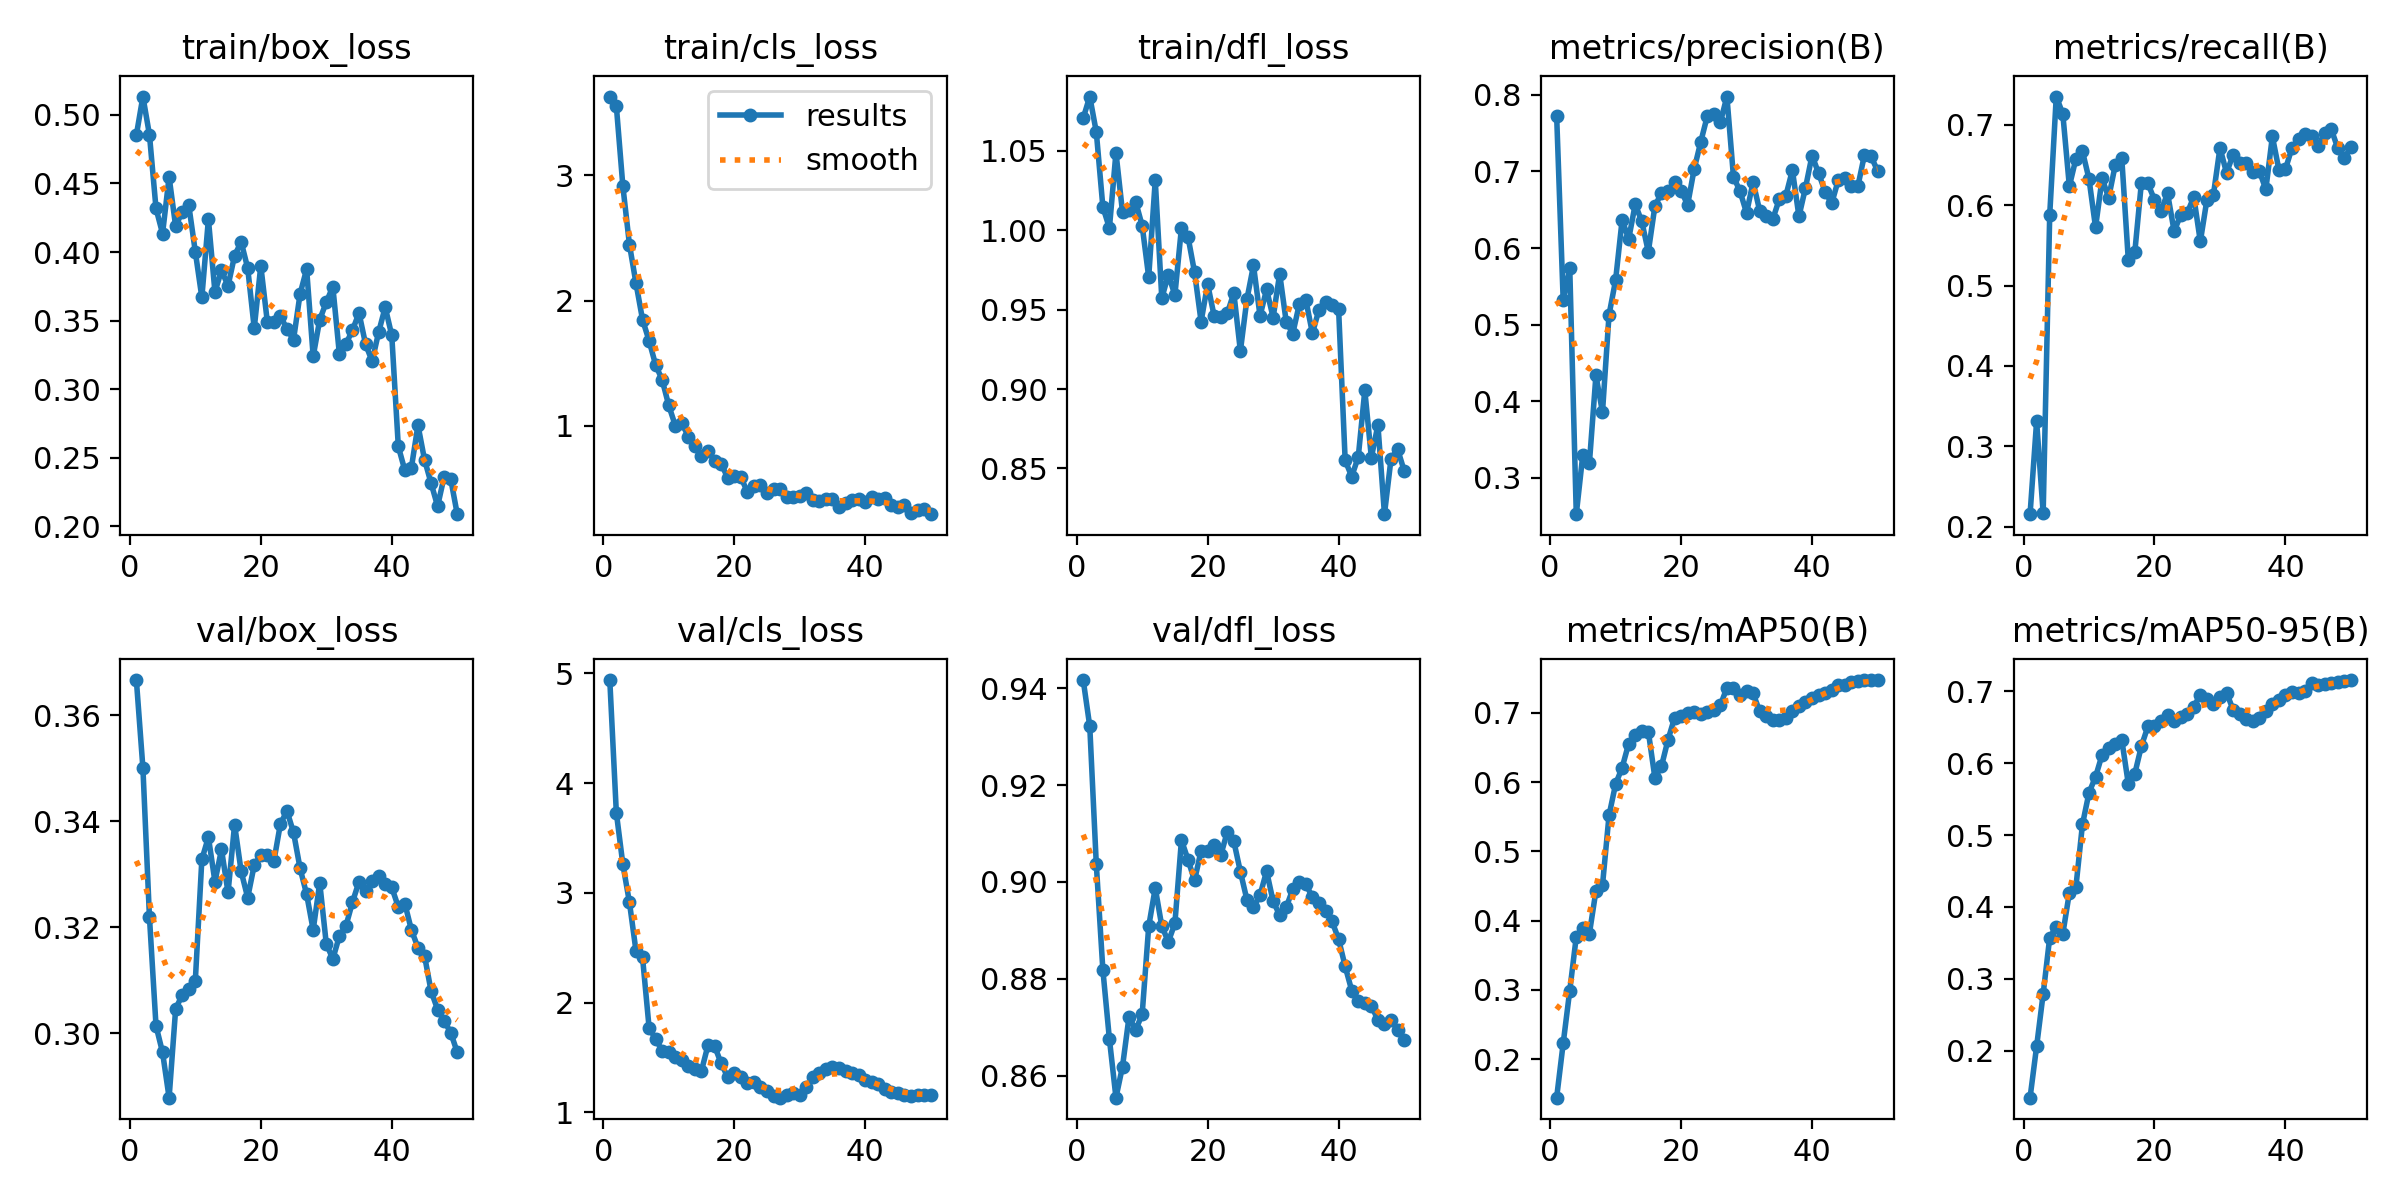

Source data for this figure (header and first rows):
epoch, time, train/box_loss, train/cls_loss, train/dfl_loss, metrics/precision(B), metrics/recall(B), metrics/mAP50(B), metrics/mAP50-95(B), val/box_loss, val/cls_loss, val/dfl_loss, lr/pg0, lr/pg1, lr/pg2, lr/pg3, lr/pg4, lr/pg5, lr/pg6, lr/pg7
1, 10.64, 0.4854, 3.629, 1.071, 0.7729, 0.2157, 0.1447, 0.1348, 0.3666, 4.939, 0.9417, 0.0002572, 8.574e-05, 0.0002572, 8.574e-05, 0.0002572, 8.574e-05, 0.0002572, 8.574e-05
2, 16.99, 0.5134, 3.554, 1.084, 0.532, 0.3313, 0.223, 0.2061, 0.35, 3.731, 0.9322, 0.0005463, 0.0001821, 0.0005463, 0.0001821, 0.0005463, 0.0001821, 0.0005463, 0.0001821
3, 20.91, 0.4855, 2.912, 1.062, 0.5746, 0.2171, 0.299, 0.2791, 0.3219, 3.259, 0.9036, 0.0008234, 0.0002745, 0.0008234, 0.0002745, 0.0008234, 0.0002745, 0.0008234, 0.0002745
4, 24.19, 0.4318, 2.447, 1.015, 0.2528, 0.5878, 0.3769, 0.3574, 0.3014, 2.914, 0.8819, 0.001089, 0.0003629, 0.001089, 0.0003629, 0.001089, 0.0003629, 0.001089, 0.0003629
5, 29.82, 0.4135, 2.138, 1.001, 0.3306, 0.735, 0.3895, 0.3723, 0.2964, 2.472, 0.8675, 0.001342, 0.0004474, 0.001342, 0.0004474, 0.001342, 0.0004474, 0.001342, 0.0004474
6, 33, 0.4548, 1.847, 1.049, 0.3191, 0.7134, 0.3811, 0.3625, 0.2879, 2.412, 0.8554, 0.001584, 0.0005279, 0.001584, 0.0005279, 0.001584, 0.0005279, 0.001584, 0.0005279
7, 36.29, 0.4187, 1.679, 1.011, 0.4338, 0.6234, 0.443, 0.4197, 0.3046, 1.773, 0.8619, 0.001813, 0.0006044, 0.001813, 0.0006044, 0.001813, 0.0006044, 0.001813, 0.0006044
8, 39.27, 0.4295, 1.486, 1.013, 0.3859, 0.6577, 0.4509, 0.4277, 0.3073, 1.667, 0.8722, 0.002031, 0.000677, 0.002031, 0.000677, 0.002031, 0.000677, 0.002031, 0.000677
9, 42.37, 0.4343, 1.366, 1.018, 0.5129, 0.667, 0.5519, 0.5147, 0.3084, 1.563, 0.8694, 0.002237, 0.0007456, 0.002237, 0.0007456, 0.002237, 0.0007456, 0.002237, 0.0007456
10, 45.34, 0.4002, 1.163, 1.003, 0.5579, 0.6325, 0.5968, 0.5588, 0.3099, 1.547, 0.8726, 0.002431, 0.0008103, 0.002431, 0.0008103, 0.002431, 0.0008103, 0.002431, 0.0008103
11, 48.24, 0.3669, 1.001, 0.9705, 0.6368, 0.5723, 0.6208, 0.581, 0.3328, 1.508, 0.8908, 0.002613, 0.000871, 0.002613, 0.000871, 0.002613, 0.000871, 0.002613, 0.000871
12, 51.32, 0.4239, 1.021, 1.031, 0.6118, 0.6333, 0.6554, 0.6116, 0.337, 1.475, 0.8988, 0.002783, 0.0009277, 0.002783, 0.0009277, 0.002783, 0.0009277, 0.002783, 0.0009277
13, 54.05, 0.3708, 0.9122, 0.9572, 0.6572, 0.609, 0.6677, 0.6203, 0.3286, 1.425, 0.8909, 0.002942, 0.0009805, 0.002942, 0.0009805, 0.002942, 0.0009805, 0.002942, 0.0009805
14, 56.94, 0.3866, 0.8378, 0.972, 0.6349, 0.6495, 0.6738, 0.6271, 0.3347, 1.395, 0.8876, 0.003088, 0.001029, 0.003088, 0.001029, 0.003088, 0.001029, 0.003088, 0.001029
15, 60.2, 0.3753, 0.7566, 0.9592, 0.5952, 0.6589, 0.6727, 0.6327, 0.3266, 1.379, 0.8915, 0.003099, 0.001033, 0.003099, 0.001033, 0.003099, 0.001033, 0.003099, 0.001033
16, 63.11, 0.3974, 0.7999, 1.001, 0.6544, 0.532, 0.6063, 0.5713, 0.3394, 1.614, 0.9087, 0.003014, 0.001005, 0.003014, 0.001005, 0.003014, 0.001005, 0.003014, 0.001005
17, 65.81, 0.4074, 0.7194, 0.9959, 0.6722, 0.542, 0.6225, 0.5855, 0.3306, 1.606, 0.9046, 0.002929, 0.0009763, 0.002929, 0.0009763, 0.002929, 0.0009763, 0.002929, 0.0009763
18, 68.65, 0.3883, 0.6955, 0.9735, 0.6746, 0.6278, 0.6606, 0.6236, 0.3256, 1.448, 0.9003, 0.002844, 0.000948, 0.002844, 0.000948, 0.002844, 0.000948, 0.002844, 0.000948
19, 71.55, 0.3444, 0.585, 0.9425, 0.6857, 0.6269, 0.6924, 0.6512, 0.3317, 1.322, 0.9065, 0.002759, 0.0009197, 0.002759, 0.0009197, 0.002759, 0.0009197, 0.002759, 0.0009197
20, 74.45, 0.39, 0.5996, 0.966, 0.675, 0.6063, 0.6946, 0.6519, 0.3336, 1.36, 0.9063, 0.002674, 0.0008914, 0.002674, 0.0008914, 0.002674, 0.0008914, 0.002674, 0.0008914
21, 78.78, 0.3489, 0.5889, 0.9459, 0.6564, 0.5933, 0.6999, 0.6591, 0.3337, 1.324, 0.9076, 0.002589, 0.0008631, 0.002589, 0.0008631, 0.002589, 0.0008631, 0.002589, 0.0008631
22, 85.35, 0.3488, 0.474, 0.9456, 0.7031, 0.6145, 0.7004, 0.6671, 0.3325, 1.267, 0.9055, 0.002504, 0.0008348, 0.002504, 0.0008348, 0.002504, 0.0008348, 0.002504, 0.0008348
23, 89.31, 0.3533, 0.5222, 0.9476, 0.7384, 0.5675, 0.6979, 0.6588, 0.3396, 1.276, 0.9104, 0.00242, 0.0008065, 0.00242, 0.0008065, 0.00242, 0.0008065, 0.00242, 0.0008065
24, 93.29, 0.3437, 0.5256, 0.9605, 0.7721, 0.5877, 0.701, 0.6641, 0.3419, 1.227, 0.9084, 0.002335, 0.0007782, 0.002335, 0.0007782, 0.002335, 0.0007782, 0.002335, 0.0007782
25, 101.3, 0.3362, 0.4647, 0.9239, 0.7747, 0.5901, 0.7041, 0.6687, 0.3379, 1.196, 0.9021, 0.00225, 0.0007499, 0.00225, 0.0007499, 0.00225, 0.0007499, 0.00225, 0.0007499
26, 109.3, 0.3695, 0.491, 0.9566, 0.7641, 0.6103, 0.7107, 0.6782, 0.3311, 1.15, 0.8963, 0.002165, 0.0007216, 0.002165, 0.0007216, 0.002165, 0.0007216, 0.002165, 0.0007216
27, 114.9, 0.3875, 0.4967, 0.9778, 0.7978, 0.5548, 0.7359, 0.6953, 0.3262, 1.135, 0.8948, 0.00208, 0.0006934, 0.00208, 0.0006934, 0.00208, 0.0006934, 0.00208, 0.0006934
28, 117.8, 0.3239, 0.4288, 0.9461, 0.6931, 0.6064, 0.7352, 0.6896, 0.3195, 1.158, 0.8973, 0.001995, 0.0006651, 0.001995, 0.0006651, 0.001995, 0.0006651, 0.001995, 0.0006651
29, 122.7, 0.3507, 0.4283, 0.9627, 0.6742, 0.613, 0.7252, 0.6825, 0.3284, 1.181, 0.9022, 0.00191, 0.0006368, 0.00191, 0.0006368, 0.00191, 0.0006368, 0.00191, 0.0006368
30, 129.3, 0.3634, 0.4398, 0.945, 0.6459, 0.6712, 0.7308, 0.6918, 0.3169, 1.16, 0.896, 0.001825, 0.0006085, 0.001825, 0.0006085, 0.001825, 0.0006085, 0.001825, 0.0006085
31, 134.9, 0.3748, 0.4633, 0.9726, 0.6862, 0.6401, 0.7278, 0.698, 0.314, 1.229, 0.8932, 0.001741, 0.0005802, 0.001741, 0.0005802, 0.001741, 0.0005802, 0.001741, 0.0005802
32, 138.3, 0.3256, 0.4046, 0.9422, 0.6489, 0.6624, 0.7021, 0.6742, 0.3184, 1.324, 0.8948, 0.001656, 0.0005519, 0.001656, 0.0005519, 0.001656, 0.0005519, 0.001656, 0.0005519
33, 141.3, 0.3329, 0.3992, 0.9349, 0.6418, 0.6523, 0.6953, 0.6682, 0.3203, 1.36, 0.8985, 0.001571, 0.0005236, 0.001571, 0.0005236, 0.001571, 0.0005236, 0.001571, 0.0005236
34, 149.4, 0.343, 0.4121, 0.9535, 0.6376, 0.6529, 0.6891, 0.661, 0.3248, 1.394, 0.9, 0.001486, 0.0004953, 0.001486, 0.0004953, 0.001486, 0.0004953, 0.001486, 0.0004953
35, 152.2, 0.3555, 0.4149, 0.9559, 0.6638, 0.641, 0.6895, 0.6581, 0.3286, 1.414, 0.8995, 0.001401, 0.000467, 0.001401, 0.000467, 0.001401, 0.000467, 0.001401, 0.000467
36, 155, 0.3328, 0.351, 0.9351, 0.6683, 0.6428, 0.6928, 0.663, 0.327, 1.402, 0.8969, 0.001316, 0.0004387, 0.001316, 0.0004387, 0.001316, 0.0004387, 0.001316, 0.0004387
37, 158.8, 0.3204, 0.3824, 0.95, 0.7017, 0.6195, 0.7024, 0.6722, 0.3287, 1.382, 0.8956, 0.001231, 0.0004104, 0.001231, 0.0004104, 0.001231, 0.0004104, 0.001231, 0.0004104
38, 163, 0.3416, 0.4057, 0.9549, 0.6413, 0.6854, 0.7098, 0.6824, 0.3297, 1.356, 0.8939, 0.001146, 0.0003821, 0.001146, 0.0003821, 0.001146, 0.0003821, 0.001146, 0.0003821
39, 165.8, 0.3598, 0.4148, 0.953, 0.6787, 0.644, 0.7158, 0.6873, 0.3282, 1.342, 0.8919, 0.001061, 0.0003538, 0.001061, 0.0003538, 0.001061, 0.0003538, 0.001061, 0.0003538
40, 171, 0.3392, 0.3885, 0.9501, 0.7208, 0.6448, 0.7215, 0.6951, 0.3275, 1.296, 0.8882, 0.0009766, 0.0003255, 0.0009766, 0.0003255, 0.0009766, 0.0003255, 0.0009766, 0.0003255
41, 189.9, 0.2582, 0.4337, 0.8551, 0.6977, 0.6714, 0.7256, 0.6992, 0.3239, 1.276, 0.8826, 0.0008917, 0.0002972, 0.0008917, 0.0002972, 0.0008917, 0.0002972, 0.0008917, 0.0002972
42, 193, 0.2407, 0.4133, 0.8449, 0.6735, 0.682, 0.7282, 0.698, 0.3245, 1.258, 0.8776, 0.0008068, 0.0002689, 0.0008068, 0.0002689, 0.0008068, 0.0002689, 0.0008068, 0.0002689
43, 195.8, 0.2428, 0.4195, 0.8572, 0.6583, 0.6882, 0.7323, 0.7008, 0.3195, 1.217, 0.8753, 0.0007219, 0.0002406, 0.0007219, 0.0002406, 0.0007219, 0.0002406, 0.0007219, 0.0002406
44, 198.7, 0.2737, 0.3679, 0.8991, 0.6886, 0.6865, 0.7399, 0.711, 0.3162, 1.186, 0.8749, 0.000637, 0.0002123, 0.000637, 0.0002123, 0.000637, 0.0002123, 0.000637, 0.0002123
45, 201.4, 0.2486, 0.3545, 0.8568, 0.6917, 0.6737, 0.7403, 0.7092, 0.3147, 1.173, 0.8745, 0.0005522, 0.0001841, 0.0005522, 0.0001841, 0.0005522, 0.0001841, 0.0005522, 0.0001841
46, 204.2, 0.2314, 0.3649, 0.8774, 0.6805, 0.6896, 0.7442, 0.7099, 0.308, 1.159, 0.8715, 0.0004673, 0.0001558, 0.0004673, 0.0001558, 0.0004673, 0.0001558, 0.0004673, 0.0001558
47, 207.1, 0.2146, 0.3026, 0.8212, 0.6807, 0.6943, 0.7462, 0.7118, 0.3045, 1.154, 0.8706, 0.0003824, 0.0001275, 0.0003824, 0.0001275, 0.0003824, 0.0001275, 0.0003824, 0.0001275
48, 210, 0.2362, 0.3287, 0.856, 0.7216, 0.6704, 0.7469, 0.7127, 0.3024, 1.16, 0.8715, 0.0002975, 9.91726e-05, 0.0002975, 9.91726e-05, 0.0002975, 9.91726e-05, 0.0002975, 9.91726e-05
49, 212.7, 0.2345, 0.3334, 0.8622, 0.7198, 0.658, 0.7471, 0.7146, 0.3002, 1.162, 0.8695, 0.0002126, 7.08784e-05, 0.0002126, 7.08784e-05, 0.0002126, 7.08784e-05, 0.0002126, 7.08784e-05
50, 215.8, 0.2088, 0.2933, 0.8486, 0.701, 0.6726, 0.7467, 0.7155, 0.2965, 1.162, 0.8673, 0.0001278, 4.25842e-05, 0.0001278, 4.25842e-05, 0.0001278, 4.25842e-05, 0.0001278, 4.25842e-05
